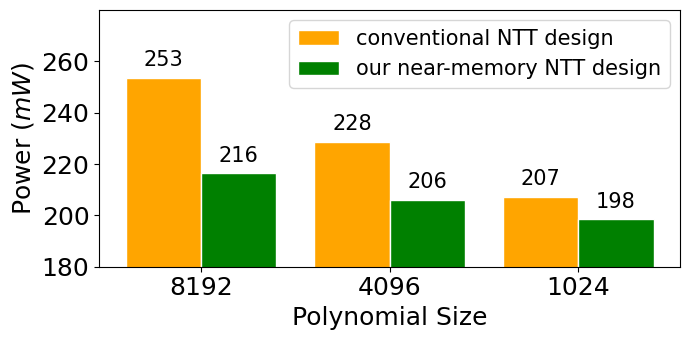

Recreate this plot in Python. (Note: this script raises an exception after producing the figure.)
# -*- coding: utf-8 -*-
# @Time    : 2022/10/2
# [redacted]

import numpy as np
import matplotlib
import seaborn as sns

matplotlib.rcParams['pdf.fonttype'] = 42
matplotlib.rcParams['ps.fonttype'] = 42

import matplotlib.pyplot as plt
plt.rcParams["font.family"] = "Times New Roman"


def plot_bar():
    result1 = [0.0714, 0.0840, 0.0784, 0.0709]
    # Arial
    # plt.rcParams['font.sans-serif'] = ['Times New Roman']  # 如果要显示中文字体,则在此处设为：SimHei
    # plt.rcParams['axes.unicode_minus'] = False  # 显示负号

    plt.figure(figsize=(5, 4))
    plt.ylim(0.067, 0.088)
    labels = ['1', '2', '3', '4']

    # from matplotlib.font_manager import FontProperties
    # myfont = FontProperties(fname='times.ttf', size=25)
    plt.xticks(fontsize=15)
    plt.yticks(fontsize=15)

    colors = ['tomato'] * 4
    # /,  \, |, -, +, x, o, O,., * 。
    plt.bar(np.arange(len(result1)), result1, ec='b', hatch=2 * '.', width=0.5,
            tick_label=labels,
            color=colors)
    plt.tight_layout()
    plt.savefig(f'pics/bar.png', format='png')  # 建议保存为svg格式,再用inkscape转为矢量图emf后插入word中
    plt.show()

def plot_line():

    x = np.array([1, 2, 3, 4, 5])
    model1 = np.array([0.2160, 0.1925, 0.1854, 0.1513, 0.1132])
    Ours = np.array([0.2416, 0.2331, 0.2165, 0.1943, 0.1715])

    # label在图示(legend)中显示。若为数学公式,则最好在字符串前后添加"$"符号
    # color：b:blue、g:green、r:red、c:cyan、m:magenta、y:yellow、k:black、w:white、、、
    # 线型：-  --   -.  :    ,
    # marker：.  ,   o   v    <    *    +    1
    plt.figure(figsize=(5, 4))
    # linestyle = "-"
    plt.grid(linestyle="-.")  # 设置背景网格线为虚线
    ax = plt.gca()
    # ax.spines['top'].set_visible(False)  # 去掉上边框
    # ax.spines['right'].set_visible(False)  # 去掉右边框

    linewidth = 2.0
    markersize = 7

    plt.plot(x, model1, marker='s', markersize=markersize, color="blue", label="Model1", linewidth=linewidth)
    plt.plot(x, Ours, marker='X', markersize=markersize, color="tomato", label="Ours", linewidth=linewidth)


    group_labels = ['-', '20%', '40%', '60%', '80%']
    plt.xticks(x, group_labels, fontsize=15)  # 默认字体大小为10
    y_ticks = [0.10, 0.15, 0.20, 0.25, 0.30]
    y_lables = ['0.10', '0.15', '0.20', '0.25', '0.30']
    plt.yticks(np.array(y_ticks), y_lables, fontsize=15)
    # plt.title("example", fontsize=12, fontweight='bold')  # 默认字体大小为12
    # plt.text(1, label_position, dataset,fontsize=25, fontweight='bold')
    # plt.xlabel("Edge Miss Rate", fontsize=15)
    plt.ylabel(f"HR@20", fontsize=15)
    plt.xlim(0.5, 5.5)  # 设置x轴的范围
    plt.ylim(0.08, 0.30)

    # plt.legend()
    # 显示各曲线的图例 loc=3 lower left
    plt.legend(loc=0, numpoints=1, ncol=2)
    leg = plt.gca().get_legend()
    ltext = leg.get_texts()
    plt.setp(ltext, fontsize=15)
    # plt.setp(ltext, fontsize=25, fontweight='bold')  # 设置图例字体的大小和粗细
    plt.tight_layout()
    plt.savefig(f'pics/line.png', format='png')  # 建议保存为svg格式,再用inkscape转为矢量图emf后插入word中
    plt.show()

def plot_multi_bar():

    model1 = np.array([0.0409, 0.0543, 0.0943, 0.1115, 0.1363])
    model2 = np.array([0.0351, 0.0557, 0.0916, 0.1315, 0.1860])
    model3 = np.array([0.0586, 0.0865, 0.1046, 0.1476, 0.2160])

    Ours = np.array([0.1043, 0.1344, 0.1638, 0.2035, 0.2446])

    # label在图示(legend)中显示。若为数学公式,则最好在字符串前后添加"$"符号
    # color：b:blue、g:green、r:red、c:cyan、m:magenta、y:yellow、k:black、w:white、、、
    # 线型：-  --   -.  :    ,
    # marker：.  ,   o   v    <    *    +    1
    plt.figure(figsize=(7, 4))
    # linestyle = "-"
    x = np.arange(5)
    # n 为有几个柱子
    total_width, n = 0.8, 4
    width = total_width / n
    x = x - (total_width - width) / n


    # low = 0.05
    # up = 0.44
    low = 0.02
    up = 0.27
    plt.ylim(low, up)
    # plt.xlabel("Amount of Data", fontsize=15)
    plt.ylabel(f"HR@20", fontsize=20)
    labels = ['Model1', 'Model2', 'Model3', 'Ours']

    # 'tomato', 'blue', 'orange', 'green', 'purple', 'deepskyblue'
    plt.bar(x, model1, width=width, color='blue', edgecolor='w')  # , edgecolor='k',)
    plt.bar(x + width, model2, width=width, color='green', edgecolor='w')  # , edgecolor='k',)
    plt.bar(x + 2*width, model3, width=width, color='orange', edgecolor='w')  # , edgecolor='k',)
    plt.bar(x + 3*width, Ours, width=width, color='tomato', edgecolor='w')  # , edgecolor='k',)

    plt.xticks(x +1.5*width, labels=['20%', '40%', '60%', '80%', '100%'], fontsize=20)

    y_lables = ['0.02', '0.08', '0.14', '0.20', '0.26']
    y_ticks = [float(i) for i in y_lables]
    # plt.yscale('linear')
    # y_ticks = [0.25, 0.30, 0.35, 0.40, 0.45]
    # y_lables = ['0.25', '0.30', '0.35', '0.40', '0.45']
    plt.yticks(np.array(y_ticks), y_lables, fontsize=20)#bbox_to_anchor=(0.30, 1)
    plt.legend(labels=labels, ncol=2,
               prop={'size': 14})

    plt.tight_layout()
    plt.savefig('./multi_bar.png', format='png')
    plt.show()
    # 建议保存为svg格式,再用inkscape转为矢量图emf后插入word中

def plot_cmp_ntt_df():
    font_size = 18

    model1 = np.array([416, 192, 40])
    model2 = np.array([192, 80, 12])

    # label在图示(legend)中显示。若为数学公式,则最好在字符串前后添加"$"符号
    # color：b:blue、g:green、r:red、c:cyan、m:magenta、y:yellow、k:black、w:white、、、
    # 线型：-  --   -.  :    ,
    # marker：.  ,   o   v    <    *    +    1
    plt.figure(figsize=(7, 4))
    # linestyle = "-"
    x = np.arange(3)
    # n 为有几个柱子
    total_width, n = 0.8, 2
    width = total_width / n
    x = x - (total_width - width) / n

    low = 5
    up = 450
    plt.ylim(low, up)
    plt.ylabel(f"Number of Memory Accesses", fontsize=font_size)
    labels = ['unoptimized NTT dataflow', 'our proposed NTT dataflow']

    # 'tomato', 'blue', 'orange', 'green', 'purple', 'deepskyblue'
    plt.bar(x, model1, width=width, color='orange', edgecolor='w')  # , edgecolor='k',)
    plt.bar(x + width, model2, width=width, color='green', edgecolor='w')  # , edgecolor='k',)

    plt.xticks(x +0.5*width, labels=['8192', '4096', '1024'], fontsize=font_size)
    plt.xlabel(f"Polynomial Size", fontsize=font_size)

    y_lables = ['0', '100', '200', '300', '400']
    y_ticks = [float(i) for i in y_lables]
    # plt.yscale('linear')
    # y_ticks = [0.25, 0.30, 0.35, 0.40, 0.45]
    # y_lables = ['0.25', '0.30', '0.35', '0.40', '0.45']
    plt.yticks(np.array(y_ticks), y_lables, fontsize=font_size)#bbox_to_anchor=(0.30, 1)
    plt.legend(labels=labels, ncol=1,
               prop={'size': 15})

    text_size = 15
    for i, (v1, v2) in enumerate(zip(model1, model2)):
        plt.text(x[i], v1 + 3, str(int(v1)), ha='center', va='bottom', fontsize=text_size)
        plt.text(x[i] + width, v2 + 3, str(int(v2)), ha='center', va='bottom', fontsize=text_size)
    
    plt.tight_layout()
    plt.savefig('../cmp_ntt_df.pdf', format='pdf', dpi=1000)
    # plt.show()
    # 建议保存为svg格式,再用inkscape转为矢量图emf后插入word中

def df2_f(i):
    return i**(1/6)

def df2_fi(i):
    return i**6

def plot_cmp_ntt_df2():
    font_size = 18

    model1 = np.array([37.72, 21.32, 9.11])
    model2 = np.array([19.16, 11.39, 5.85])
    model3 = np.array([234.91, 216.11, 201.68])
    model4 = np.array([216.35, 206.18, 198.43])

    # label在图示(legend)中显示。若为数学公式,则最好在字符串前后添加"$"符号
    # color：b:blue、g:green、r:red、c:cyan、m:magenta、y:yellow、k:black、w:white、、、
    # 线型：-  --   -.  :    ,
    # marker：.  ,   o   v    <    *    +    1
    plt.figure(figsize=(7, 4))
    # linestyle = "-"
    x = np.arange(3)
    # n 为有几个柱子
    total_width, n = 0.75, 4
    width = total_width / n
    x = x - (total_width - width) / n

    low = 50
    up = 350
    plt.ylim(low, up)
    plt.ylabel(f"Power ($mW$)", fontsize=font_size)
    # labels = [
    #     'memory accesses power of unoptimized NTT dataflow', 'memory accesses power of our proposed NTT dataflow',
    #     'total power of unoptimized NTT design', 'total power of our proposed NTT design'
    # ]
    labels = ["a", "b", "c", "d"]

    # 'tomato', 'blue', 'orange', 'green', 'purple', 'deepskyblue'
    plt.bar(x, model1, width=width, color='orange', edgecolor='w')  # , edgecolor='k',)
    plt.bar(x + width, model2, width=width, color='green', edgecolor='w')  # , edgecolor='k',)
    plt.bar(x + 2*width, model3, width=width, color='tomato', edgecolor='w')  # , edgecolor='k',)
    plt.bar(x + 3*width, model4, width=width, color='deepskyblue', edgecolor='w')  # , edgecolor='k',)

    # plt.autoscale(axis='y', tight=True)
    plt.xticks(x +1.5*width, labels=['8192', '4096', '1024'], fontsize=font_size)
    plt.xlabel(f"Polynomial Size", fontsize=font_size)

    text_size = 15
    for i, (v1, v2, v3, v4) in enumerate(zip(model1, model2, model3, model4)):
        plt.text(x[i], v1 + 3, str(int(v1)), ha='center', va='bottom', fontsize=text_size)
        plt.text(x[i] + width, v2 + 3, str(int(v2)), ha='center', va='bottom', fontsize=text_size)
        plt.text(x[i] + 2*width, v3 + 3, str(int(v3)), ha='center', va='bottom', fontsize=text_size)
        plt.text(x[i] + 3*width, v4 + 3, str(int(v4)), ha='center', va='bottom', fontsize=text_size)

    y_lables = ['5', '50', '100', '150']
    y_ticks = [float(i) for i in y_lables]
    # plt.yscale('log')
    plt.yscale("function", functions=(df2_f, df2_fi))
    # plt.yscale('linear')
    plt.yticks(np.array(y_ticks), y_lables, fontsize=font_size)#bbox_to_anchor=(0.30, 1)
    plt.legend(labels=labels, ncol=1,
               prop={'size': 15})

    plt.tight_layout()
    plt.savefig('../cmp_ntt_df2.pdf', format='pdf', dpi=1000)
    # plt.show()
    # 建议保存为svg格式,再用inkscape转为矢量图emf后插入word中
    

def plot_cmp_im_ntt():
    font_size = 18

    model1 = np.array([253.51, 228.56, 207.28])
    model2 = np.array([216.35, 206.18, 198.43])

    # label在图示(legend)中显示。若为数学公式,则最好在字符串前后添加"$"符号
    # color：b:blue、g:green、r:red、c:cyan、m:magenta、y:yellow、k:black、w:white、、、
    # 线型：-  --   -.  :    ,
    # marker：.  ,   o   v    <    *    +    1
    plt.figure(figsize=(7, 3.5))
    # linestyle = "-"
    x = np.arange(3)
    # n 为有几个柱子
    total_width, n = 0.8, 2
    width = total_width / n
    x = x - (total_width - width) / n

    low = 180
    up = 280
    plt.ylim(low, up)
    plt.ylabel(f"Power ($mW$)", fontsize=font_size)
    labels = ['conventional NTT design', 'our near-memory NTT design']

    # 'tomato', 'blue', 'orange', 'green', 'purple', 'deepskyblue'
    plt.bar(x, model1, width=width, color='orange', edgecolor='w')  # , edgecolor='k',)
    plt.bar(x + width, model2, width=width, color='green', edgecolor='w')  # , edgecolor='k',)

    plt.xticks(x +0.5*width, labels=['8192', '4096', '1024'], fontsize=font_size)
    plt.xlabel(f"Polynomial Size", fontsize=font_size)

    y_lables = ['180', '200', '220', '240', '260']
    y_ticks = [float(i) for i in y_lables]
    # plt.yscale('linear')
    # y_ticks = [0.25, 0.30, 0.35, 0.40, 0.45]
    # y_lables = ['0.25', '0.30', '0.35', '0.40', '0.45']
    plt.yticks(np.array(y_ticks), y_lables, fontsize=font_size)#bbox_to_anchor=(0.30, 1)
    plt.legend(labels=labels, ncol=1,
               prop={'size': 15})
    text_size = 15
    for i, (v1, v2) in enumerate(zip(model1, model2)):
        plt.text(x[i], v1 + 3, str(int(v1)), ha='center', va='bottom', fontsize=text_size)
        plt.text(x[i] + width, v2 + 3, str(int(v2)), ha='center', va='bottom', fontsize=text_size)

    plt.tight_layout()
    plt.savefig('../cmp_im_ntt.pdf', format='pdf', dpi=1000)
    # plt.show()
    # 建议保存为svg格式,再用inkscape转为矢量图emf后插入word中


def plot_bar_and_line():
    fontsize=20
    result1 = [0.1967, 0.2103, 0.2398, 0.2446, 0.2387]
    l = [i for i in range(5)]

    lx = ['2', '3', '4', '5', '6']

    fig = plt.figure()
    ax1 = fig.add_subplot(111)
    plt.bar(l, result1, alpha=0.3, color='blue', label='HR@20')

    # left_axis.set_ylim(0.80, 0.96)
    # left_axis.set_yticks(np.arange(0.80, 0.97, 0.04))
    ax1.set_ylim([0.18, 0.26])
    ax1.set_yticks(np.arange(0.18, 0.26, 0.015))
    # ax1.set_ylabel('AUC', fontsize=fontsize)
    plt.legend(loc="upper left", prop={'size': 15})
    plt.xticks(l, lx, fontsize=fontsize)
    plt.yticks(fontsize=fontsize)

    result2 = [0.0823, 0.0976, 0.1054, 0.1185, 0.1045]

    ax2 = ax1.twinx()  # this is the important function
    ax2.plot(l, result2, 'or-', label='NDCG@20', color='green')
    ax2.legend(loc=2)
    ax2.set_ylim([0.07, 0.13])
    ax2.set_yticks(np.arange(0.07, 0.13, 0.01))
    # ax2.set_ylabel('Log-loss', fontsize=fontsize)
    plt.text(1.5, 0.06, "Num", fontsize=20)
    plt.legend(loc="upper right", prop={'size': 15})
    plt.yticks(fontsize=fontsize)
    plt.tight_layout()
    # , bbox_inches='tight', pad_inches=0.05, dpi=100
    plt.savefig('pics/bar_and_line.png', format='png')
    plt.show()

def plot_scatters():

    # label在图示(legend)中显示。若为数学公式,则最好在字符串前后添加"$"符号
    # color：b:blue、g:green、r:red、c:cyan、m:magenta、y:yellow、k:black、w:white、、、
    # 线型：-  --   -.  :    ,
    # marker：.  ,   o   v    <    *    +    1
    plt.figure(figsize=(5, 4))
    # linestyle = "-"
    # plt.grid(linestyle = "-.")  # 设置背景网格线为虚线
    ax = plt.gca()
    # ax.spines['top'].set_visible(False)  # 去掉上边框
    # ax.spines['right'].set_visible(False)  # 去掉右边框

    linewidth = 2.0
    markersize = 25

    plt.scatter(np.array([0.1394]), np.array([2.4]), marker='o', s=markersize, color="tomato", label="Model1")
    plt.scatter(np.array([0.1353]), np.array([3.7]), marker='d', s=markersize, color="orange", label="Model2")
    plt.scatter(np.array([0.1860]), np.array([8.7]), marker='+', s=markersize, color="gray", label="Model3")

    plt.scatter(np.array([0.1478]), np.array([60]), marker='<', s=markersize, color="purple", label="Model4")
    plt.scatter(np.array([0.1363]), np.array([6.7]), marker='^', s=markersize, color="peru", label="Model5")

    plt.scatter(np.array([0.1683]), np.array([16]), marker='p', s=markersize, color="maroon", label="Model6")
    plt.scatter(np.array([0.1922]), np.array([9.8]), marker='s', s=markersize, color="blue", label="Model7")
    plt.scatter(np.array([0.1823]), np.array([90]), marker='>', s=markersize, color="lime", label="Model8")
    plt.scatter(np.array([0.1875]), np.array([100.54]), marker='x', s=markersize, color="green", label="Model9")
    plt.scatter(np.array([0.2160]), np.array([228]), marker='d', s=markersize, color="blue", label="Model10")
    plt.scatter(np.array([0.2446]), np.array([66.02]), marker='*', s=markersize, color="red", label="Ours")



    x_labels = ['0.11', '0.15', '0.19', '0.23', '0.27']
    x_ticks = [float(i) for i in x_labels]
    plt.xticks(np.array(x_ticks), x_labels, fontsize=15)

    plt.xlabel("HR@20", fontsize=15)
    plt.ylabel(f"Inference Time", fontsize=15)
    plt.xlim(0.11, 0.27)  # 设置x轴的范围

    plt.ylim(0, 250)

    y_labels = ['0', '50', '100', '150', '200', '250']
    y_ticks = [int(i) for i in y_labels]
    plt.yticks(np.array(y_ticks), y_labels, fontsize=15)
    # plt.legend()          #显示各曲线的图例
    plt.legend(loc=0, numpoints=1, ncol=1, bbox_to_anchor=(1.05, 1.0), borderaxespad=0.)
    leg = plt.gca().get_legend()
    ltext = leg.get_texts()
    plt.setp(ltext, fontsize=10)  # 设置图例字体的大小和粗细
    plt.tight_layout()
    plt.savefig(f'./pics/scatter.png', format='png')  # 建议保存为svg格式,再用inkscape转为矢量图emf后插入word中
    plt.show()


def plot_hetmap():
    import seaborn as sns
    import numpy as np
    x = np.array(
        [[0.3761, 0.3704, 0.3674],
         [0.3568, 0.3318, 0.3319],
         [0.3461, 0.3335, 0.3182]]
    )
    # x = x.T

    plt.figure(figsize=(5, 4))

    ax = sns.heatmap(x, annot=True, fmt=".4f", annot_kws={'size': 15, 'color': 'black'}, # 'weight': 'bold'
                linewidths=0.5, cmap='YlOrRd', square=True)

    x_lables = ['Model1', 'Model2', 'Model3']

    ax.set_yticklabels(ax.get_yticklabels(), rotation=0)
    ax.set_xticklabels(ax.get_xticklabels(), rotation=0)
    ax.xaxis.tick_top()

    # plt.title('Target Model', fontsize=15)
    plt.xlabel('Target Model', fontsize=15)
    plt.ylabel('Complementary Model', fontsize=15)
    plt.xticks([0.5, 1.5, 2.5], x_lables, fontsize=15)  # 默认字体大小为10
    plt.yticks([0.5, 1.5, 2.5], x_lables, fontsize=15)  # 默认字体大小为10

    cax = plt.gcf().axes[-1]
    cax.tick_params(labelsize=15)

    plt.tight_layout()
    plt.savefig('./pics/heatmap.png', format='png')
    plt.show()

# text的位置确认有点拉
def plot_ablation_bar_in_one():

    models = ['Base', '$\\neg$ A', '$\\neg$ B', '$\\neg$ C', "Ours"]

    x_label_size = 35
    rotation = 0
    # 从这里开始选择数据

    labels = models

    # plt.rcParams['font.sans-serif'] = ['Times New Roman']  # 如果要显示中文字体,则在此处设为：SimHei
    # plt.rcParams['axes.unicode_minus'] = False  # 显示负号
    # # plt.rcParams['savefig.dpi'] = 300  # 图片像素
    # plt.rcParams['figure.dpi'] = 300  # 分辨率

    plt.figure(figsize=(40, 7))
    colors = ['blue', 'green', 'red']

    low = 0.34
    up = 0.391
    Beauty = [0.3488, 0.3687, 0.3688, 0.3546, 0.3761]
    data=Beauty
    plt.subplot(141)
    plt.ylim(low, up)
    position = (up - low) * 0.9 + low
    plt.text(1.4, position, 'Beauty', fontsize=40)
    plt.xticks(fontsize=x_label_size, rotation=rotation)

    my_y_ticks = np.arange(low, up, 0.01)
    plt.yticks(my_y_ticks, fontsize=40)
    # plt.xlabel("Meituan", fontsize=20, fontweight='bold')
    # hatches = ["\\"] + ["."] * 4 + ["/"]
    # /,  \, |, -, +, x, o, O,., * 。
    plt.bar([0], data[0], width=0.5, color=colors[0], hatch=".", edgecolor='w')
    plt.bar([1, 2, 3], data[1:4], width=0.5, color=colors[1], hatch=".", edgecolor='w')
    plt.bar([4], data[4], width=0.5, color=colors[2], hatch=".", edgecolor='w')
    plt.xticks([0, 1, 2, 3, 4], labels)
    # plt.bar(np.arange(len(data)), data, width=0.5, tick_label=labels, color=colors, hatches=hatches)

    low = 0.32
    up = 0.361
    Sport = [0.328, 0.3385, 0.3346, 0.3335, 0.3473]
    data = Sport

    plt.subplot(142)
    plt.ylim(low, up)
    position = (up - low) * 0.9 + low
    plt.text(1.4, position, 'Sports', fontsize=40)
    plt.xticks(fontsize=x_label_size, rotation=rotation)
    my_y_ticks = np.arange(low, up, 0.01)
    plt.yticks(my_y_ticks, fontsize=40)
    # plt.xlabel("Beauty", fontsize=20, fontweight='bold')
    # colors = ['darkorange'] * 1 + ['royalblue'] * 4 + ['red']
    # /,  \, |, -, +, x, o, O,., * 。
    # plt.bar(np.arange(len(data)), data, hatch=2 * '.', width=0.5,
    #         tick_label=labels, color=colors,
    #         # edgecolor='k'
    #         )
    plt.bar([0], data[0], width=0.5, color=colors[0], hatch="\\", edgecolor='w')
    plt.bar([1, 2, 3], data[1:4], width=0.5, color=colors[1], hatch=".", edgecolor='w')
    plt.bar([4], data[4], width=0.5, color=colors[2], hatch="/", edgecolor='w')
    plt.xticks([0, 1, 2, 3, 4], labels)

    low = 0.34
    up = 0.391

    Toys = [0.3455, 0.3671, 0.3588, 0.3611, 0.3749]

    data = Toys

    plt.subplot(143)
    plt.ylim(low, up)
    position = (up - low) * 0.9 + low
    plt.text(1.4, position, 'Toys', fontsize=40)
    plt.xticks(fontsize=x_label_size, rotation=rotation)
    my_y_ticks = np.arange(low, up, 0.01)
    plt.yticks(my_y_ticks, fontsize=40)
    # plt.xlabel("Sports", fontsize=20, fontweight='bold')
    # colors = ['darkorange'] * 1 + ['royalblue'] * 4 + ['red']
    # /,  \, |, -, +, x, o, O,., * 。
    # plt.bar(np.arange(len(data)), data, hatch=2 * '.', width=0.5,
    #         tick_label=labels, color=colors,
    #         # edgecolor='k'
    #         )
    plt.bar([0], data[0], width=0.5, color=colors[0], hatch="\\", edgecolor='w')
    plt.bar([1, 2, 3], data[1:4], width=0.5, color=colors[1], hatch=".", edgecolor='w')
    plt.bar([4], data[4], width=0.5, color=colors[2], hatch="/", edgecolor='w')
    plt.xticks([0, 1, 2, 3, 4], labels)

    low = 0.49
    up = 0.54

    Yelp = [0.496, 0.523, 0.5231, 0.5167, 0.53]
    data = Yelp
    plt.subplot(144)
    plt.ylim(low, up)
    position = (up - low) * 0.9 + low
    plt.text(1.6, position, 'Yelp', fontsize=40)
    plt.xticks(fontsize=x_label_size, rotation=rotation)
    my_y_ticks = np.arange(low, up, 0.01)
    plt.yticks(my_y_ticks, fontsize=40)
    # plt.xlabel("Toys", fontsize=20, fontweight='bold')
    # colors = ['darkorange'] * 1 + ['royalblue'] * 4 + ['red']
    # /,  \, |, -, +, x, o, O,., * 。
    # plt.bar(np.arange(len(data)), data, hatch=2 * '.', width=0.5,
    #         tick_label=labels, color=colors,
    #         # edgecolor='k'
    #         )
    plt.bar([0], data[0], width=0.5, color=colors[0], hatch="\\", edgecolor='w')
    plt.bar([1, 2, 3], data[1:4], width=0.5, color=colors[1], hatch=".", edgecolor='w')
    plt.bar([4], data[4], width=0.5, color=colors[2], hatch="/", edgecolor='w')
    plt.xticks([0, 1, 2, 3, 4], labels)

    plt.tight_layout()
    plt.subplots_adjust(wspace=0.3, hspace=0)
    # 建议保存为svg格式,再用inkscape转为矢量图emf后插入word中
    plt.savefig('./pics/ablation.png', format='png')
    plt.show()

import matplotlib.patches as mpatches

# 上下对齐的两个子图
def plot_two_bar_in_one():

    beauty_base = [0.14, 0.16, 0.23, 0.25, 0.27, 0.30, 0.33, 0.34]
    beauty_grow = [0.15, 0.17, 0.24, 0.26, 0.28, 0.31, 0.34, 0.35]
    toys_base = [0.14, 0.16, 0.23, 0.25, 0.27, 0.30, 0.33, 0.34]
    toys_grow = [0.15, 0.17, 0.24, 0.26, 0.28, 0.31, 0.34, 0.35]

    # plt.xlabel("Extend", fontsize=20, fontweight='bold')
    # plt.ylabel("NDCG@10", fontsize=25)
    # plt.text(0.1, 0.55, data_name, fontsize=20, fontweight='bold')

    x = np.arange(8)
    total_width, n = 0.8, 2
    width = total_width / n
    x = x - (total_width - width) / n


    lables = ['Model1', 'Model2', 'Model3', 'Model4',
              'Model5', 'Model6', 'Model7', 'Model8']

    # plt.rcParams['font.sans-serif'] = ['Times New Roman']  # 如果要显示中文字体,则在此处设为：SimHei
    # plt.rcParams['axes.unicode_minus'] = False  # 显示负号
    # # from matplotlib.font_manager import FontProperties
    # myfont = FontProperties(fname='times.ttf', size=25)
    fig, (ax1, ax2) = plt.subplots(
        2, 1, sharex=True, figsize=(20, 16), dpi=100)

    beauty_base = np.array(beauty_base)
    beauty_grow = np.array(beauty_grow)

    low = 0.13
    up = 0.41
    ax1.set_ylim(low, up)
    ax1.bar(x, beauty_base, width=width, color='royalblue', hatch=".", edgecolor='w')  # , edgecolor='k',)
    ax1.bar(x + width, beauty_grow, width=width, color='tomato', hatch="/", edgecolor='w')  # , edgecolor='k',)
    position = (up - low) * 0.9 + low
    ax1.text(2.6, position, 'Beauty', fontsize=40)
    y_ticks = [0.15, 0.20, 0.25, 0.30, 0.35, 0.40]
    y_lables = ['0.15', '0.20', '0.25', '0.30', '0.35', '0.40']
    ax1.set_yticks(np.array(y_ticks))

    ax1.set_yticklabels(y_lables, fontsize=40)

    toys_base = np.array(toys_base)
    toys_grow = np.array(toys_grow)
    low = 0.11
    up = 0.41
    ax2.set_ylim(low, up)
    ax2.bar(x, toys_base, width=width, color='royalblue', hatch=".", edgecolor='w')

    ax2.bar(x + width, toys_grow, width=width, color='tomato', hatch="/", edgecolor='w')
    position = (up - low) * 0.9 + low
    ax2.text(2.7, position, 'Toys', fontsize=40)
    ax2.set_xticks(x + (width / 2))
    ax2.set_xticklabels(lables, fontsize=40, rotation=20)

    y_ticks = [0.15, 0.20, 0.25, 0.30, 0.35, 0.40]
    y_lables = ['0.15', '0.20', '0.25', '0.30', '0.35', '0.40']
    ax2.set_yticks(np.array(y_ticks))

    ax2.set_yticklabels(y_lables, fontsize=40)

    leg1 = mpatches.Patch(color='royalblue', hatch='.')
    leg2 = mpatches.Patch(color='tomato', hatch='/')

    labels = ['Original', 'Final']
    fig.legend(handles=[leg1, leg2], labels=labels, loc='upper center', bbox_to_anchor=(0.2, 1), ncol=1, prop={'size': 40})

    fig.tight_layout()
    fig.show()
    # 建议保存为svg格式,再用inkscape转为矢量图emf后插入word中
    fig.savefig('./pics/two_bars.png', format='png')


def plot_twice(x,y_1,y_2,save_name,loc,x_label):
    # matplotlib.use('PDF')

    plt.rcParams['font.family'] = ['SimHei']  # 因为图中有中文避免中文显示乱码
    plt.rcParams['figure.figsize'] = (16.0, 4)

    plt.rcParams['ps.useafm'] = True
    plt.rcParams['pdf.use14corefonts'] = True
    plt.rcParams['text.usetex'] = True

    ax1 = plt.subplot(1, 4, 1)  # 添加子图参数第一个和第二个分别是子图的行数和列数，第三个参数是子图的序号
    ax2 = plt.subplot(1, 4, 2)
    ax3 = plt.subplot(1, 4, 3)
    ax4 = plt.subplot(1, 4, 4)


    ax1.set_title('Sports')  # 设置第一个子图的x轴标签
    ax1.set_xlabel(x_label)
    ax1.set_ylabel("HR@20")
    width = range(len(x))
    line1=ax1.plot(width, y_1[0],c="c",label="HR@20",marker="o")
    # ax1.legend("upper right")
    ax1.set_xticks(range(len(x)),x)
    ax1_1=ax1.twinx()
    ax1_1.set_ylabel('NDCG@20')  # 设置第一个子图的y轴标签
    line2=ax1_1.plot(width,y_2[0],c="orange",marker="D",linestyle="--",label="NDCG@20")
    # ax1_1.legend("upper right")
    lines=line1+line2
    labs=[l.get_label() for l in lines]
    ax1.legend(lines,labs,loc=loc)
    plt.tight_layout()  # 使子图适应作图区域避免坐标轴标签信息显示混乱



    ax2.set_title('Beauty')  # 设置第一个子图的x轴标签
    ax2.set_xlabel(x_label)
    ax2.set_ylabel("HR@20")
    line1 = ax2.plot(width, y_1[1], c="c",marker="o",label="HR@20")
    ax2.set_xticks(range(len(x)), x)
    # ax1.legend("upper left")
    ax2_1 = ax2.twinx()
    ax2_1.set_ylabel('NDCG@20')  # 设置第一个子图的y轴标签
    line2 = ax2_1.plot(width, y_2[1], c="orange", marker="D",linestyle="--",label="NDCG@20")
    # ax1_1.legend("upper right")
    lines = line1 + line2
    labs = [l.get_label() for l in lines]
    ax2.legend(lines, labs, loc=loc)
    plt.tight_layout()  # 使子图适应作图区域避免坐标轴标签信息显示混乱


    ax3.set_title('Toys')  # 设置第一个子图的x轴标签
    ax3.set_xlabel(x_label)
    ax3.set_ylabel("HR@20")
    line1 = ax3.plot(width, y_1[2], c="c",marker="o",label="HR@20")
    ax3.set_xticks(range(len(x)), x)
    # ax1.legend("upper left")
    ax3_1 = ax3.twinx()
    ax3_1.set_ylabel('NDCG@20')  # 设置第一个子图的y轴标签
    line2 = ax3_1.plot(width, y_2[2], c="orange", marker="D",linestyle="--",label="NDCG@20")
    # ax1_1.legend("upper right")
    lines = line1 + line2
    labs = [l.get_label() for l in lines]
    ax3.legend(lines, labs, loc=loc)
    plt.tight_layout()  # 使子图适应作图区域避免坐标轴标签信息显示混乱



    ax4.set_title('ML-1M')  # 设置第一个子图的x轴标签
    ax4.set_xlabel(x_label)
    ax4.set_ylabel("HR@20")
    line1 = ax4.plot(width, y_1[3], c="c",marker="o",label="HR@20")
    # ax1.legend("upper left")
    ax4.set_xticks(range(len(x)), x)
    ax4_1 = ax4.twinx()
    ax4_1.set_ylabel('NDCG@20')  # 设置第一个子图的y轴标签
    line2 = ax4_1.plot(width, y_2[3], c="orange", marker="D",linestyle="--",label="NDCG@20")
    # ax1_1.legend("upper right")
    lines = line1 + line2
    labs = [l.get_label() for l in lines]
    ax4.legend(lines, labs, loc=loc)
    plt.tight_layout()  # 使子图适应作图区域避免坐标轴标签信息显示混乱
    plt.savefig("./pics/%s.png"%save_name)


def plot_box(save_name):
    plt.rcParams['font.family'] = ['SimHei']  # 因为图中有中文避免中文显示乱码
    plt.rcParams['figure.figsize'] = (12, 5)

    plt.rcParams['ps.useafm'] = True
    plt.rcParams['pdf.use14corefonts'] = True
    plt.rcParams['text.usetex'] = True
    f,(ax)=plt.subplots(1,1,figsize=(12,4))
    plt.title("Plot_Box",fontsize=20)
    data_dic={"x":[i for i in range(10)]*10,"y":np.arange(0.5,100,1.0)}
    # x=np.arange(0.,10,0.1)
    # y=np.arange(0.5,100,1.0)
    # print(len(x),len(y))
    sns.boxplot("x","y",data=data_dic,ax=ax)
    ax.set_xlabel("X",size=20,alpha=0.8)
    ax.set_ylabel("Y",size=20,alpha=0.8)
    plt.savefig("./pics/%s.png" % save_name)

def plot_violin(save_name):
    plt.rcParams['font.family'] = ['SimHei']  # 因为图中有中文避免中文显示乱码
    plt.rcParams['figure.figsize'] = (12, 5)

    plt.rcParams['ps.useafm'] = True
    plt.rcParams['pdf.use14corefonts'] = True
    plt.rcParams['text.usetex'] = True
    f,(ax)=plt.subplots(1,1,figsize=(12,4))
    plt.title("Plot_Box",fontsize=20)
    data_dic={"x":[i for i in range(10)]*10,"y":np.arange(0.5,100,1.0)}
    sns.violinplot("x","y",data=data_dic,ax=ax)
    ax.set_xlabel("X",size=20,alpha=0.8)
    ax.set_ylabel("Y",size=20,alpha=0.8)
    plt.savefig("./pics/%s.png" % save_name)


def plot_3D(save_name):
    plt.rcParams['font.family'] = ['SimHei']  # 因为图中有中文避免中文显示乱码
    plt.rcParams['figure.figsize'] = (12, 5)

    plt.rcParams['ps.useafm'] = True
    plt.rcParams['pdf.use14corefonts'] = True
    plt.rcParams['text.usetex'] = True
    fig=plt.figure(figsize=(8,6))
    ax=fig.add_subplot(111,projection="3d")
    xs=np.arange(0.,1,0.01)
    ys=np.arange(0.5,100,1)
    zs=np.arange(1,101,1)
    ax.scatter(xs,ys,zs,s=50,alpha=0.6,edgecolor="w")
    ax.set_xlabel("X")
    ax.set_ylabel("Y")
    ax.set_zlabel("Z")
    plt.savefig("./pics/%s.png" % save_name)

def plot_marker(save_name):
    plt.rcParams['font.family'] = ['SimHei']  # 因为图中有中文避免中文显示乱码
    plt.rcParams['figure.figsize'] = (12, 5)

    plt.rcParams['ps.useafm'] = True
    plt.rcParams['pdf.use14corefonts'] = True
    plt.rcParams['text.usetex'] = True

    rng=np.random.RandomState(0)
    for marker in ['o','.',",",'x','+','v','^','<','>','s','d','p','*','-']:
        plt.plot(rng.rand(5),rng.rand(5),marker,label="<=marker")
    plt.legend()
    plt.xlim(0,1.8)
    plt.savefig("./pics/%s.png" % save_name)


def plot_multi_bar_1(save_name):
    plt.rcParams['font.family'] = ['SimHei']  # 因为图中有中文避免中文显示乱码
    plt.rcParams['figure.figsize'] = (12, 5)

    plt.rcParams['ps.useafm'] = True
    plt.rcParams['pdf.use14corefonts'] = True
    plt.rcParams['text.usetex'] = True

    x1=np.random.normal(0,0.8,1000)
    x2=np.random.normal(-2,1,1000)
    x3=np.random.normal(3,2,1000)
    kwargs=dict(histtype="stepfilled",alpha=0.3,density=True,bins=40)
    plt.hist(x1,**kwargs)
    plt.hist(x2,**kwargs)
    plt.hist(x3,**kwargs)
    plt.savefig("./pics/%s.png" % save_name)

def plot_2D(save_name):


    plt.rcParams['font.family'] = ['SimHei']  # 因为图中有中文避免中文显示乱码
    plt.rcParams['figure.figsize'] = (12, 5)

    plt.rcParams['ps.useafm'] = True
    plt.rcParams['pdf.use14corefonts'] = True
    plt.rcParams['text.usetex'] = True

    mean=[0,0]
    cov=[[1,1],[1,2]]
    x,y=np.random.multivariate_normal(mean,cov,10000).T

    plt.hist2d(x,y,bins=30,cmap="Blues")
    cb=plt.colorbar()
    cb.set_label("counts in bin")

    plt.savefig("./pics/%s.png" % save_name)
    plt.show()




dropout_r = [0.1, 0.2, 0.3, 0.4, 0.5]
y_1_d = [[0.0705, 0.0738, 0.0765, 0.0775, 0.0794], [0.1171, 0.1260, 0.1289, 0.1302, 0.1289],
         [0.1219, 0.1269, 0.1307, 0.1344, 0.1368], [0.4518, 0.4389, 0.4260, 0.3985, 0.3846]]
y_2_d = [[0.0347, 0.0359, 0.0380, 0.0382, 0.0393], [0.0614, 0.0648, 0.0669, 0.0672, 0.0663],
         [0.0666, 0.0695, 0.0716, 0.0735, 0.0736], [0.2297, 0.2207, 0.2124, 0.1920, 0.1802]]
if __name__ == '__main__':
    # plot_bar()
    # plot_line()
    # plot_multi_bar()
    plot_cmp_im_ntt()
    # plot_cmp_ntt_df()
    # plot_cmp_ntt_df2()
    # plot_bar_and_line()
    # plot_scatters()
    # plot_hetmap()
    # plot_ablation_bar_in_one()
    # plot_two_bar_in_one()
    # plot_twice(dropout_r, y_1_d, y_2_d, "dropout_t", "best", "dropout rate ")
    # plot_box("plot_box")
    # plot_violin("plot_violin")
    # plot_3D("plot_3D")
    # plot_marker("plot_marker")
    # plot_multi_bar_1("multi_bar_1")
    # plot_2D("hist_2D")

